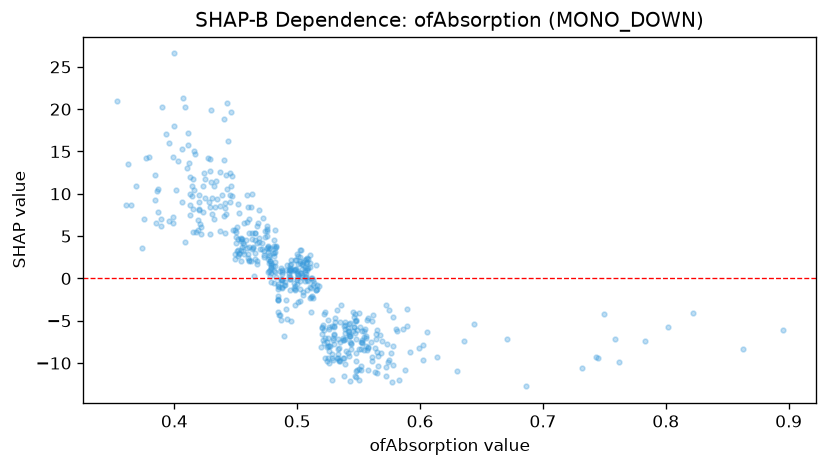

Values plotted in this chart, from the file beside it:
feature_value, shap_value
0.479, 1.599
0.502, 2.523
0.42, 8.107
0.544, -8.392
0.467, 2.048
0.419, 5.714
0.44, 7.36
0.51, 2.771
0.509, 1.226
0.415, 11.78
0.476, 0.8024
0.552, -10.77
0.574, -9.856
0.503, 3.375
0.487, 1.242
0.484, -0.6862
0.55, -8.282
0.454, 2.062
0.543, -5.24
0.55, -4.112
0.572, -3.135
0.453, 2.857
0.409, 4.287
0.477, 0.8658
0.547, -5.036
0.548, -4.921
0.389, 6.212
0.488, -0.1734
0.449, 2.354
0.396, 6.792
0.58, -5.978
0.466, 2.297
0.539, -5.458
0.502, 1.82
0.479, 0.6189
0.461, 2.146
0.389, 7.02
0.551, -5.752
0.429, 5.257
0.586, -6.016
0.575, -3.753
0.556, -7.005
0.507, 2.277
0.495, 2.124
0.491, 0.9752
0.52, -6.566
0.501, 2.667
0.542, -9.129
0.416, 10.4
0.463, 4.654
0.498, -0.9178
0.526, -8.574
0.512, 0.06018
0.47, 3.484
0.495, 1.13
0.572, -10.45
0.529, -7.032
0.425, 9.509
0.452, 4.616
0.539, -6.457
... 468 more rows
